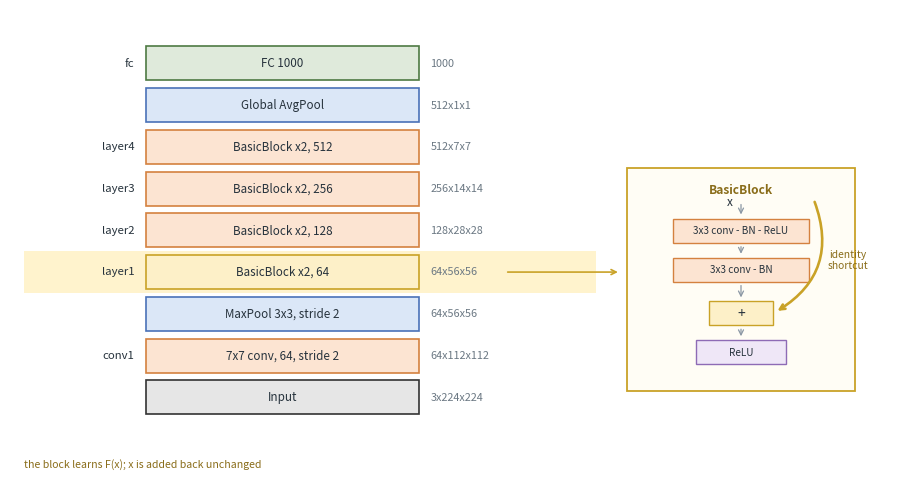
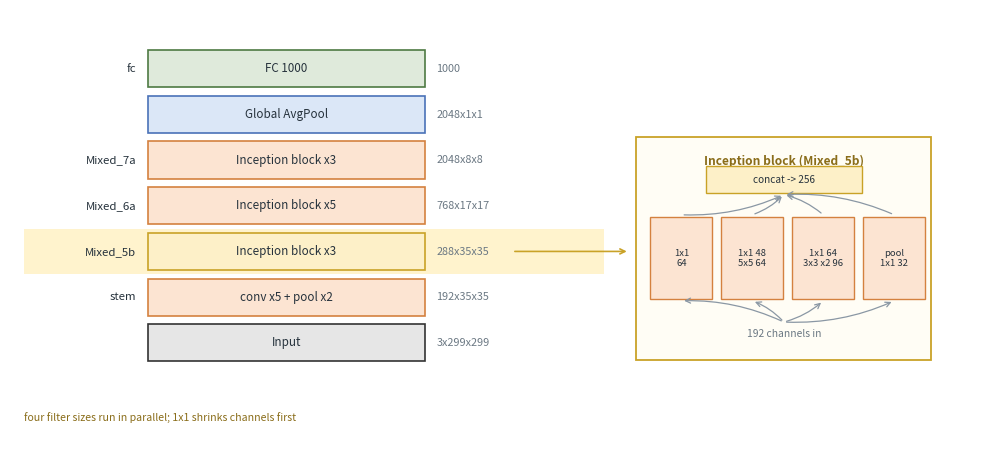
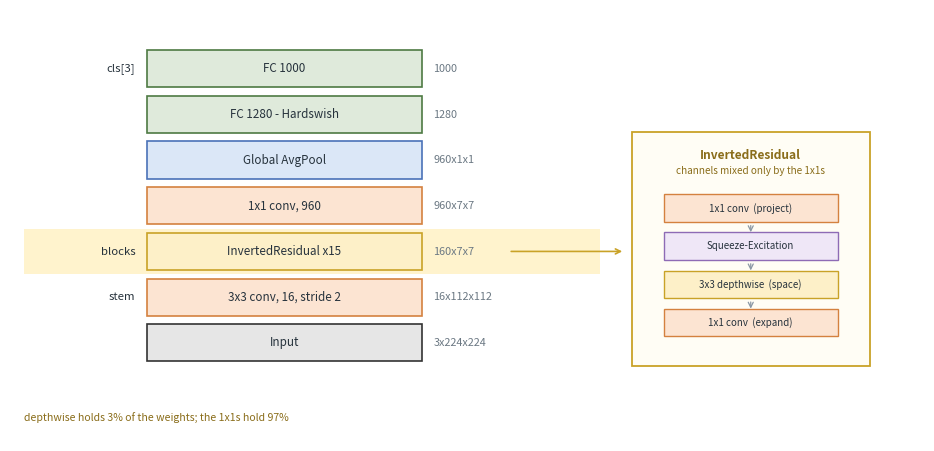
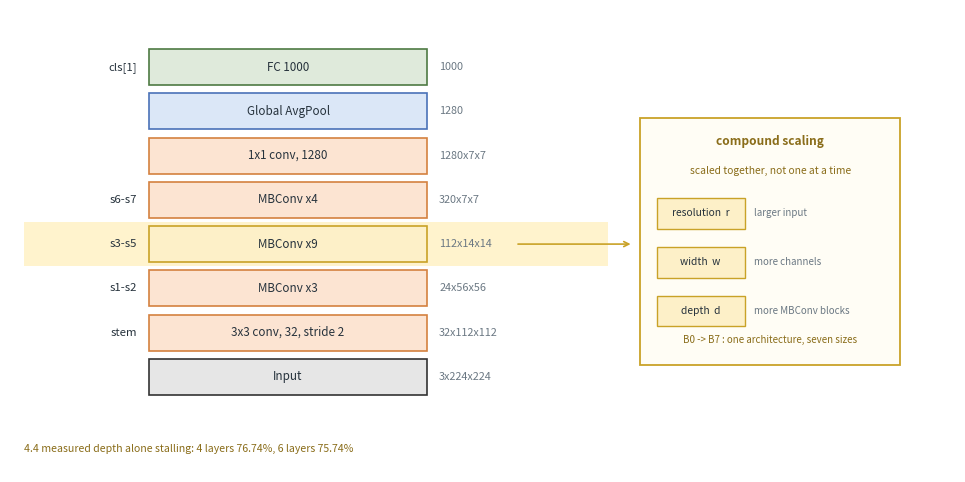
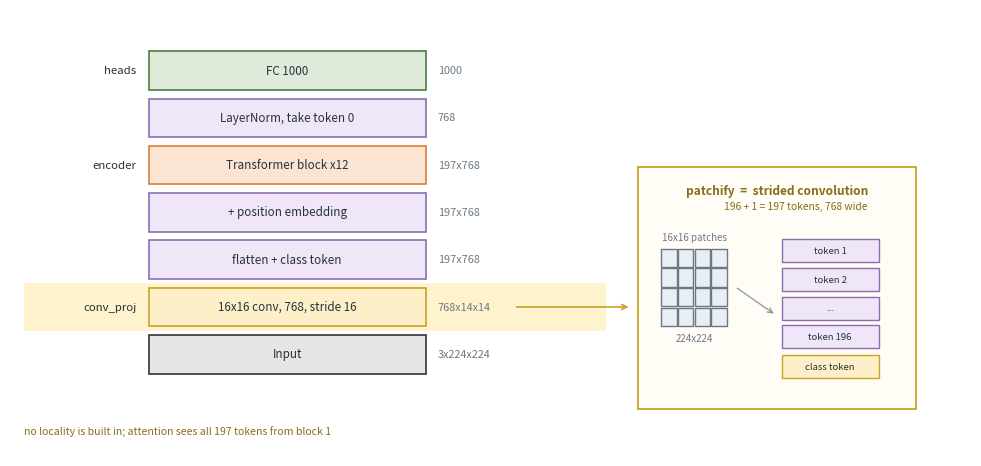

The script that saved these images, in order:
"""4.6절 전이 companion 쪽들의 등뼈 그림을 만든다.

VGG16 그림(vgg16_layers.svg)과 같은 꼴이다. 왼쪽에 층을 아래에서 위로 쌓고,
오른쪽에 텐서 모양을 적는다. 다른 점은 **모델마다 그 모델을 그 모델이게 하는
블록 하나를 노란색으로 짚고, 옆에 그 속을 펼쳐 그린다**는 것이다.

그림 규칙(CLAUDE.md):
    - SVG, svg.fonttype='path', transparent=True
    - 그림 안의 글자는 모두 ASCII (기본 글꼴에 한글이 없다)

실행:
    python make_backbone_figures.py
"""

import matplotlib
matplotlib.use("Agg")
import matplotlib.pyplot as plt
from matplotlib.patches import FancyArrowPatch

matplotlib.rcParams["svg.fonttype"] = "path"

# 색은 vgg16_layers.svg 와 같은 갈래를 쓴다
CONV = ("#fce4d2", "#d4813f")      # 합성곱
POOL = ("#dbe7f7", "#4a72b8")      # 풀링
FCL  = ("#dfeadb", "#4e7a43")      # 완전 연결
SMAX = ("#fbdada", "#c44f4f")      # 소프트맥스
INP  = ("#e6e6e6", "#333333")      # 입력
SPEC = ("#fdf0c8", "#c9a227")      # 그 모델의 고갱이 블록
NORM = ("#efe7f7", "#8e6bb5")      # 정규화·어텐션 따위
HL   = "#fff3cd"                   # 짚는 칸 바탕

BW, BH, GAP = 6.0, 0.70, 0.16


def stack(ax, rows, x0=0.0):
    """rows: (왼쪽 이름, 상자 글, 오른쪽 모양, 색, 고갱이인가)

    아래에서 위로 쌓고, 고갱이 줄은 바탕을 칠한다. 고갱이 줄의 y를 돌려준다.
    """
    spec_y = None
    for i, (name, mid, shape, (fill, edge), is_spec) in enumerate(rows):
        y = i * (BH + GAP)
        if is_spec:
            ax.add_patch(plt.Rectangle((x0 - 2.7, y - GAP / 2), BW + 6.6, BH + GAP,
                                       facecolor=HL, edgecolor="none", zorder=0))
            spec_y = y
        ax.add_patch(plt.Rectangle((x0, y), BW, BH, facecolor=fill,
                                   edgecolor=edge, linewidth=1.2))
        ax.text(x0 + BW / 2, y + BH / 2, mid, ha="center", va="center",
                fontsize=8.4, color="#26323c")
        if name:
            ax.text(x0 - 0.26, y + BH / 2, name, ha="right", va="center",
                    fontsize=8.2, color="#26323c")
        ax.text(x0 + BW + 0.26, y + BH / 2, shape, ha="left", va="center",
                fontsize=7.8, color="#6b7883")
    return spec_y, len(rows) * (BH + GAP)


def inset(ax, x, y, w, h, title):
    """고갱이 블록의 속을 그릴 판을 둔다."""
    ax.add_patch(plt.Rectangle((x, y), w, h, facecolor="#fffdf5",
                               edgecolor="#c9a227", linewidth=1.3, zorder=1))
    ax.text(x + w / 2, y + h - 0.32, title, ha="center", va="top",
            fontsize=8.6, weight="bold", color="#8a6d1a", zorder=2)


def node(ax, x, y, w, h, text, colors=CONV, fs=7.2):
    fill, edge = colors
    ax.add_patch(plt.Rectangle((x, y), w, h, facecolor=fill, edgecolor=edge,
                               linewidth=1.0, zorder=2))
    ax.text(x + w / 2, y + h / 2, text, ha="center", va="center",
            fontsize=fs, color="#26323c", zorder=3)


def arrow(ax, p, q, color="#8a97a4", style="->", lw=0.9, rad=0.0):
    ax.add_patch(FancyArrowPatch(p, q, arrowstyle=style, color=color, lw=lw,
                                 mutation_scale=9,
                                 connectionstyle=f"arc3,rad={rad}", zorder=3))


def finish(ax, fig, name, xlim, ylim, caption=None):
    if caption:
        ax.text(xlim[0] + 0.3, ylim[0] + 0.35, caption, ha="left", va="bottom",
                fontsize=7.6, color="#8a6d1a")
    ax.set_xlim(*xlim); ax.set_ylim(*ylim); ax.axis("off")
    fig.savefig(name, transparent=True, bbox_inches="tight")
    plt.close(fig)
    print("  " + name)


# =============================================================================
# ResNet18 — 지름길
# =============================================================================
def fig_resnet():
    rows = [
        ("",        "Input",                 "3x224x224",   INP,  False),
        ("conv1",   "7x7 conv, 64, stride 2","64x112x112",  CONV, False),
        ("",        "MaxPool 3x3, stride 2", "64x56x56",    POOL, False),
        ("layer1",  "BasicBlock x2, 64",     "64x56x56",    SPEC, True),
        ("layer2",  "BasicBlock x2, 128",    "128x28x28",   CONV, False),
        ("layer3",  "BasicBlock x2, 256",    "256x14x14",   CONV, False),
        ("layer4",  "BasicBlock x2, 512",    "512x7x7",     CONV, False),
        ("",        "Global AvgPool",        "512x1x1",     POOL, False),
        ("fc",      "FC 1000",               "1000",        FCL,  False),
    ]
    fig, ax = plt.subplots(figsize=(11.6, 6.2))
    sy, top = stack(ax, rows)

    ix, iy, iw, ih = BW + 4.6, sy - 2.1, 5.0, 4.6
    inset(ax, ix, iy, iw, ih, "BasicBlock")
    cx = ix + iw / 2
    node(ax, cx - 1.5, iy + 3.05, 3.0, 0.5, "3x3 conv - BN - ReLU")
    node(ax, cx - 1.5, iy + 2.25, 3.0, 0.5, "3x3 conv - BN")
    node(ax, cx - 0.7, iy + 1.35, 1.4, 0.5, "+", ("#fdf0c8", "#c9a227"), fs=10)
    node(ax, cx - 1.0, iy + 0.55, 2.0, 0.5, "ReLU", NORM)
    arrow(ax, (cx, iy + 3.90), (cx, iy + 3.58))
    arrow(ax, (cx, iy + 3.03), (cx, iy + 2.77))
    arrow(ax, (cx, iy + 2.23), (cx, iy + 1.87))
    arrow(ax, (cx, iy + 1.33), (cx, iy + 1.07))
    ax.text(cx - 0.18, iy + 3.90, "x", ha="right", va="center", fontsize=8.5,
            color="#26323c", zorder=3)
    # 지름길
    arrow(ax, (cx + 1.6, iy + 3.95), (cx + 0.75, iy + 1.62),
          color="#c9a227", lw=1.9, rad=-0.42)
    ax.text(cx + 2.35, iy + 2.7, "identity\nshortcut", ha="center", va="center",
            fontsize=7.4, color="#8a6d1a", zorder=3)
    arrow(ax, (BW + 1.9, sy + BH / 2), (ix - 0.15, sy + BH / 2), color="#c9a227", lw=1.2)

    finish(ax, fig, "resnet18_layers.svg", (-3.0, ix + iw + 1.2), (-1.5, top + 0.6),
           caption="the block learns F(x); x is added back unchanged")


# =============================================================================
# Inception v3 — 여러 크기를 한 층에서
# =============================================================================
def fig_inception():
    rows = [
        ("",         "Input",                "3x299x299",  INP,  False),
        ("stem",     "conv x5 + pool x2",    "192x35x35",  CONV, False),
        ("Mixed_5b", "Inception block x3",   "288x35x35",  SPEC, True),
        ("Mixed_6a", "Inception block x5",   "768x17x17",  CONV, False),
        ("Mixed_7a", "Inception block x3",   "2048x8x8",   CONV, False),
        ("",         "Global AvgPool",       "2048x1x1",   POOL, False),
        ("fc",       "FC 1000",              "1000",       FCL,  False),
    ]
    fig, ax = plt.subplots(figsize=(12.6, 5.6))
    sy, top = stack(ax, rows)

    ix, iy, iw, ih = BW + 4.6, sy - 1.7, 6.4, 4.2
    inset(ax, ix, iy, iw, ih, "Inception block (Mixed_5b)")
    cx = ix + iw / 2
    ax.text(cx, iy + 0.45, "192 channels in", ha="center", fontsize=7.4,
            color="#6b7883", zorder=3)
    branches = [("1x1\n64", 64), ("1x1 48\n5x5 64", 64), ("1x1 64\n3x3 x2 96", 96),
                ("pool\n1x1 32", 32)]
    w = 1.35
    for k, (txt, ch) in enumerate(branches):
        bx = ix + 0.3 + k * (w + 0.19)
        node(ax, bx, iy + 1.15, w, 1.55, txt, CONV, fs=6.8)
        arrow(ax, (cx, iy + 0.72), (bx + w / 2, iy + 1.12), rad=0.12)
        arrow(ax, (bx + w / 2, iy + 2.74), (cx, iy + 3.12), rad=0.12)
    node(ax, cx - 1.7, iy + 3.15, 3.4, 0.5, "concat -> 256", ("#fdf0c8", "#c9a227"))
    ax.text(cx, iy + 3.05, "", ha="center")
    arrow(ax, (BW + 1.9, sy + BH / 2), (ix - 0.15, sy + BH / 2), color="#c9a227", lw=1.2)

    finish(ax, fig, "inception_layers.svg", (-3.0, ix + iw + 1.2), (-1.5, top + 0.6),
           caption="four filter sizes run in parallel; 1x1 shrinks channels first")


# =============================================================================
# MobileNetV3 — 합성곱을 둘로 쪼갠다
# =============================================================================
def fig_mobilenet():
    rows = [
        ("",       "Input",                    "3x224x224",   INP,  False),
        ("stem",   "3x3 conv, 16, stride 2",   "16x112x112",  CONV, False),
        ("blocks", "InvertedResidual x15",     "160x7x7",     SPEC, True),
        ("",       "1x1 conv, 960",            "960x7x7",     CONV, False),
        ("",       "Global AvgPool",           "960x1x1",     POOL, False),
        ("",       "FC 1280 - Hardswish",      "1280",        FCL,  False),
        ("cls[3]", "FC 1000",                  "1000",        FCL,  False),
    ]
    fig, ax = plt.subplots(figsize=(11.8, 5.6))
    sy, top = stack(ax, rows)

    ix, iy, iw, ih = BW + 4.6, sy - 1.8, 5.2, 4.4
    inset(ax, ix, iy, iw, ih, "InvertedResidual")
    cx = ix + iw / 2
    steps = [("1x1 conv  (expand)", CONV), ("3x3 depthwise  (space)", SPEC),
             ("Squeeze-Excitation", NORM), ("1x1 conv  (project)", CONV)]
    for k, (txt, col) in enumerate(steps):
        node(ax, cx - 1.9, iy + 0.55 + k * 0.72, 3.8, 0.52, txt, col, fs=7.0)
        if k:
            arrow(ax, (cx, iy + 0.53 + k * 0.72), (cx, iy + 0.30 + k * 0.72))
    ax.text(cx, iy + 3.62, "channels mixed only by the 1x1s",
            ha="center", fontsize=7.2, color="#8a6d1a", zorder=3)
    arrow(ax, (BW + 1.9, sy + BH / 2), (ix - 0.15, sy + BH / 2), color="#c9a227", lw=1.2)

    finish(ax, fig, "mobilenet_layers.svg", (-3.0, ix + iw + 1.2), (-1.5, top + 0.6),
           caption="depthwise holds 3% of the weights; the 1x1s hold 97%")


# =============================================================================
# EfficientNet-B0 — 세 축
# =============================================================================
def fig_efficientnet():
    rows = [
        ("",       "Input",                  "3x224x224",   INP,  False),
        ("stem",   "3x3 conv, 32, stride 2", "32x112x112",  CONV, False),
        ("s1-s2",  "MBConv x3",              "24x56x56",    CONV, False),
        ("s3-s5",  "MBConv x9",              "112x14x14",   SPEC, True),
        ("s6-s7",  "MBConv x4",              "320x7x7",     CONV, False),
        ("",       "1x1 conv, 1280",         "1280x7x7",    CONV, False),
        ("",       "Global AvgPool",         "1280",        POOL, False),
        ("cls[1]", "FC 1000",                "1000",        FCL,  False),
    ]
    fig, ax = plt.subplots(figsize=(12.2, 6.0))
    sy, top = stack(ax, rows)

    ix, iy, iw, ih = BW + 4.6, sy - 2.0, 5.6, 4.8
    inset(ax, ix, iy, iw, ih, "compound scaling")
    cx = ix + iw / 2
    axes_ = [("depth  d", "more MBConv blocks", 0),
             ("width  w", "more channels", 1),
             ("resolution  r", "larger input", 2)]
    for k, (nm, why, i) in enumerate(axes_):
        y = iy + 0.75 + k * 0.95
        node(ax, ix + 0.35, y, 1.9, 0.6, nm, SPEC, fs=7.4)
        ax.text(ix + 2.45, y + 0.3, why, ha="left", va="center",
                fontsize=7.0, color="#6b7883", zorder=3)
    ax.text(cx, iy + 3.72, "scaled together, not one at a time",
            ha="center", fontsize=7.4, color="#8a6d1a", zorder=3)
    ax.text(cx, iy + 0.42, "B0 -> B7 : one architecture, seven sizes",
            ha="center", fontsize=7.0, color="#8a6d1a", zorder=3)
    arrow(ax, (BW + 1.9, sy + BH / 2), (ix - 0.15, sy + BH / 2), color="#c9a227", lw=1.2)

    finish(ax, fig, "efficientnet_layers.svg", (-3.0, ix + iw + 1.2), (-1.5, top + 0.6),
           caption="4.4 measured depth alone stalling: 4 layers 76.74%, 6 layers 75.74%")


# =============================================================================
# ViT-B/16 — 조각과 어텐션
# =============================================================================
def fig_vit():
    rows = [
        ("",         "Input",                    "3x224x224",  INP,  False),
        ("conv_proj","16x16 conv, 768, stride 16","768x14x14", SPEC, True),
        ("",         "flatten + class token",    "197x768",    NORM, False),
        ("",         "+ position embedding",     "197x768",    NORM, False),
        ("encoder",  "Transformer block x12",    "197x768",    CONV, False),
        ("",         "LayerNorm, take token 0",  "768",        NORM, False),
        ("heads",    "FC 1000",                  "1000",       FCL,  False),
    ]
    fig, ax = plt.subplots(figsize=(12.4, 5.8))
    sy, top = stack(ax, rows)

    ix, iy, iw, ih = BW + 4.6, sy - 1.5, 6.0, 4.4
    inset(ax, ix, iy, iw, ih, "patchify  =  strided convolution")
    cx = ix + iw / 2
    # 왼쪽: 그림을 조각으로
    gx, gy, cell = ix + 0.5, iy + 1.5, 0.36
    for r in range(4):
        for c in range(4):
            node(ax, gx + c * cell, gy + r * cell, cell * 0.92, cell * 0.92, "",
                 ("#e9eef5", "#6b7883"))
    ax.text(gx + 2 * cell, gy - 0.28, "224x224", ha="center", fontsize=7.0,
            color="#6b7883", zorder=3)
    ax.text(gx + 2 * cell, gy + 4 * cell + 0.12, "16x16 patches", ha="center",
            fontsize=7.0, color="#6b7883", zorder=3)
    # 오른쪽: 토큰 줄
    tx = ix + 3.1
    for k in range(4):
        node(ax, tx, iy + 1.1 + k * 0.52, 2.1, 0.42,
             ["token 196", "...", "token 2", "token 1"][k], NORM, fs=6.8)
    node(ax, tx, iy + 0.55, 2.1, 0.42, "class token", ("#fdf0c8", "#c9a227"), fs=6.8)
    arrow(ax, (gx + 4 * cell + 0.15, gy + 2 * cell), (tx - 0.12, iy + 1.7))
    ax.text(cx + 0.4, iy + 3.62, "196 + 1 = 197 tokens, 768 wide",
            ha="center", fontsize=7.4, color="#8a6d1a", zorder=3)
    arrow(ax, (BW + 1.9, sy + BH / 2), (ix - 0.15, sy + BH / 2), color="#c9a227", lw=1.2)

    finish(ax, fig, "vit_layers.svg", (-3.0, ix + iw + 1.2), (-1.5, top + 0.6),
           caption="no locality is built in; attention sees all 197 tokens from block 1")


if __name__ == "__main__":
    fig_resnet()
    fig_inception()
    fig_mobilenet()
    fig_efficientnet()
    fig_vit()
